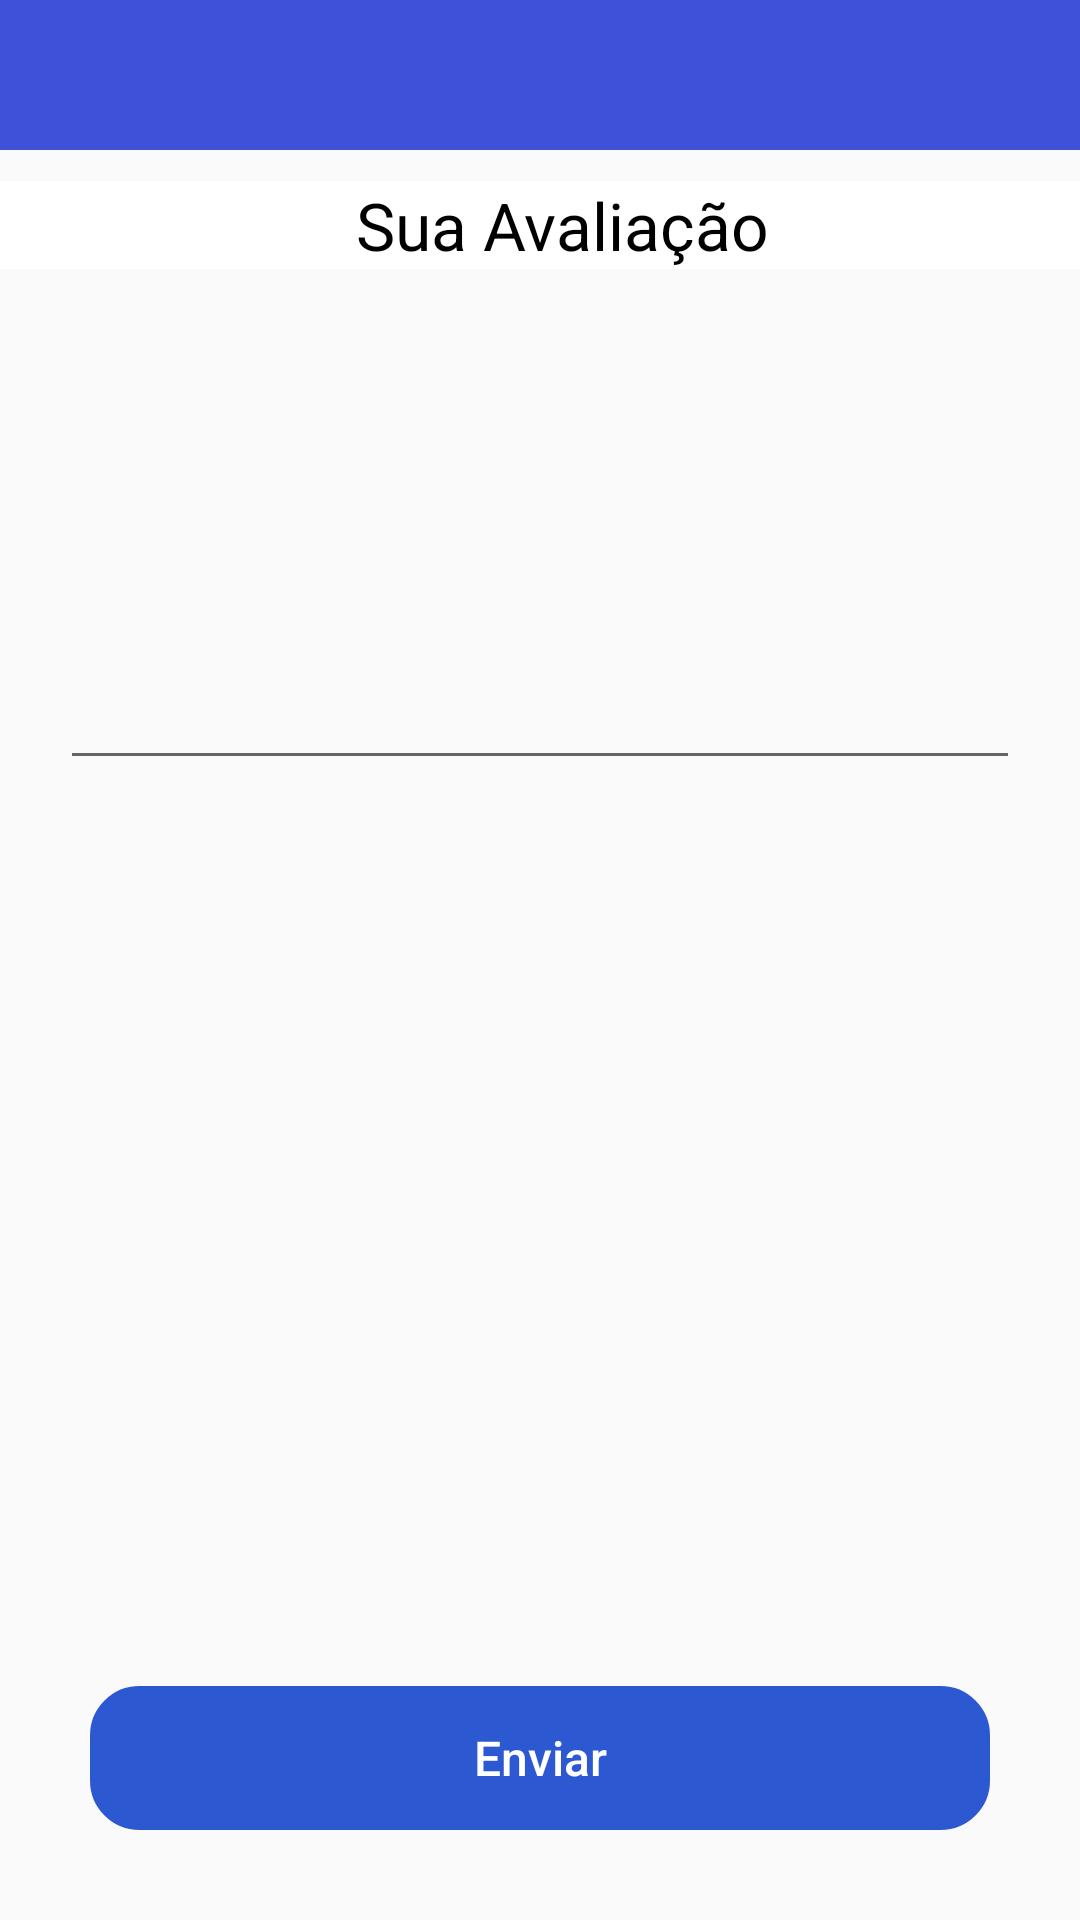

Here is an Android app screen rendered from its layout file. Give the layout XML and the strings, colors and styles it references.
<!-- AndroidManifest.xml: application theme AppTheme -->
<!-- res/layout/activity_tela_opiniao.xml -->
<?xml version="1.0" encoding="utf-8"?>
<androidx.constraintlayout.widget.ConstraintLayout xmlns:android="http://schemas.android.com/apk/res/android"
    xmlns:app="http://schemas.android.com/apk/res-auto"
    xmlns:tools="http://schemas.android.com/tools"
    android:layout_width="match_parent"
    android:layout_height="match_parent"
    tools:context=".TelaOpiniao">

    <View
        android:id="@+id/myRectangleView5"
        android:layout_width="match_parent"
        android:layout_height="50dp"
        android:background="@color/AzulBase"
        app:layout_constraintLeft_toLeftOf="parent"
        app:layout_constraintRight_toRightOf="parent"
        app:layout_constraintTop_toTopOf="parent"
        android:contentDescription="@string/descImgSeta"/>

    <ImageView
        android:id="@+id/imageView16"
        android:layout_width="38dp"
        android:layout_height="38dp"
        android:layout_marginTop="5dp"
        android:layout_marginStart="10dp"
        android:onClick="telaConta"
        android:contentDescription="@string/descImgSino"
        app:layout_constraintStart_toStartOf="parent"
        app:layout_constraintTop_toTopOf="parent"
        app:srcCompat="@drawable/seta_voltar" />

    <TextView
        android:id="@+id/textView2"
        style="@style/BtnPadraoConta"
        android:text="@string/TxtSuaAvaliacao"
        android:textAlignment="center"
        android:textSize="22sp"
        app:layout_constraintBottom_toTopOf="@+id/edAvaliacao"
        app:layout_constraintStart_toStartOf="parent"
        app:layout_constraintTop_toBottomOf="@+id/myRectangleView5" />

    <EditText
        android:id="@+id/edAvaliacao"
        android:layout_width="match_parent"
        android:layout_height="160dp"
        android:layout_marginTop="50dp"
        android:layout_marginStart="20dp"
        android:layout_marginEnd="20dp"
        android:singleLine="false"
        app:layout_constraintEnd_toEndOf="parent"
        app:layout_constraintStart_toStartOf="parent"
        app:layout_constraintTop_toBottomOf="@+id/myRectangleView5"
        android:inputType="text" />

    <Button
        android:id="@+id/button2"
        android:layout_width="match_parent"
        android:layout_height="wrap_content"
        android:layout_margin="30dp"
        android:background="@drawable/borda_aredondada"
        android:onClick="salvar"
        android:padding="10dp"
        android:text="@string/TxtEnviar"
        android:textAllCaps="false"
        android:textColor="@color/white"
        android:textSize="16sp"
        app:backgroundTint="@color/AzulClaro"
        app:layout_constraintBottom_toBottomOf="parent"
        app:layout_constraintEnd_toEndOf="parent"
        app:layout_constraintStart_toStartOf="parent" />



</androidx.constraintlayout.widget.ConstraintLayout>
<!-- resources referenced by this layout -->
<resources>
  <color name="AzulBase">#3f51d9</color>
  <color name="AzulClaro">#2c58d1</color>
  <color name="white">#FFFFFFFF</color>
  <!-- drawable borda_aredondada (drawable) -->
  <?xml version="1.0" encoding="utf-8"?>
  <shape xmlns:android="http://schemas.android.com/apk/res/android"
      android:shape="rectangle">
      <stroke android:width="3dp" android:color="#B1BCBE" />
      <corners android:radius="15dp"/>
      <padding android:padding="20dp"/>
  </shape>
  <string name="TxtEnviar">Enviar</string>
  <string name="TxtSuaAvaliacao">Sua Avaliação</string>
  <string name="descImgSeta">seta para voltar para a ultima tela</string>
  <string name="descImgSino">Icon de sino Para notficações</string>
  <style name="BtnPadraoConta">
          <item name="android:layout_width">match_parent</item>
          <item name="android:layout_height">wrap_content</item>
          <item name="android:textColor">@color/black</item>
          <item name="android:background">@color/white</item>
          <item name="android:textAlignment">textStart</item>
          <item name="android:textAllCaps">false</item>
          <item name="android:paddingStart">15dp</item>
      </style>
  <style name="AppTheme" parent="Theme.AppCompat.Light.NoActionBar" />
  <color name="black">#FF000000</color>
</resources>
